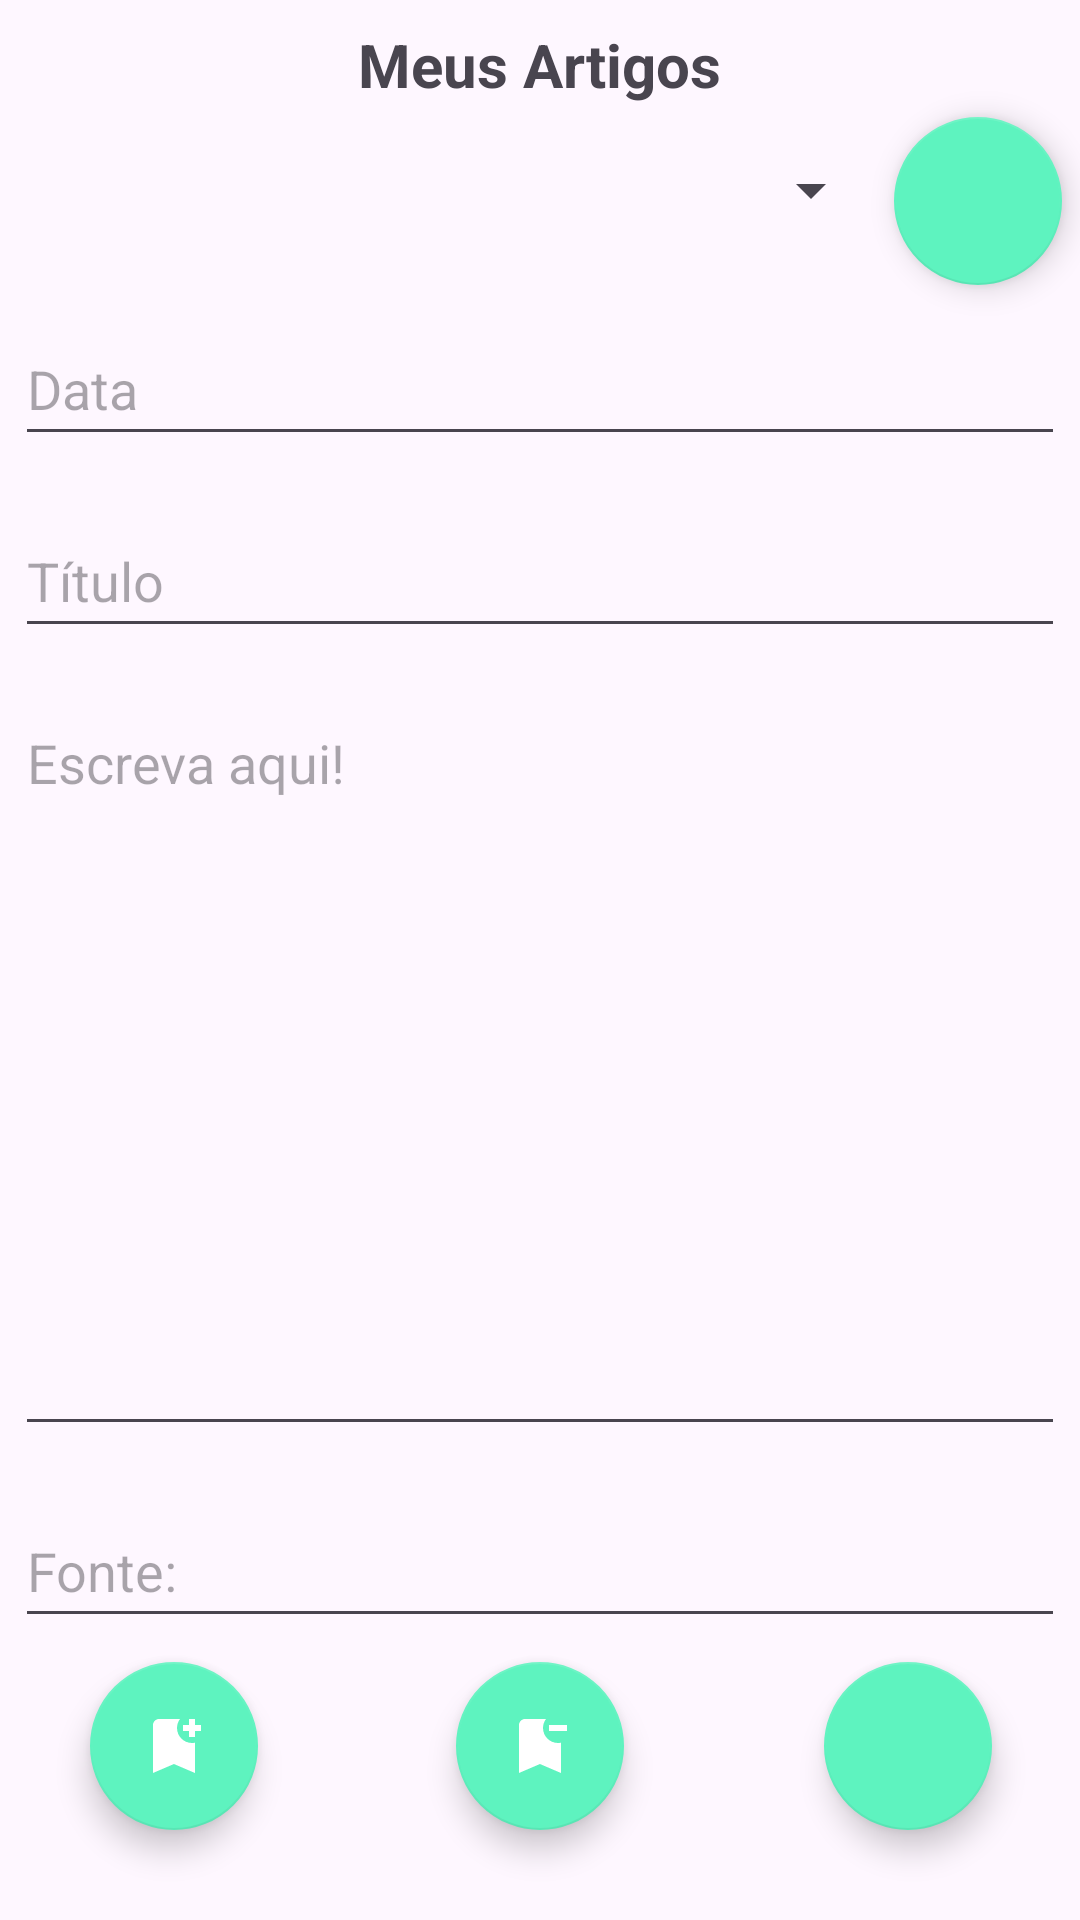

This screen was rendered from an Android layout file. Write that file and the resources it references.
<!-- AndroidManifest.xml: application theme Theme.SaudeMentalApp -->
<!-- res/layout/fragment_artigo_crud.xml -->
<?xml version="1.0" encoding="utf-8"?>
<androidx.constraintlayout.widget.ConstraintLayout xmlns:android="http://schemas.android.com/apk/res/android"
    xmlns:app="http://schemas.android.com/apk/res-auto"
    xmlns:tools="http://schemas.android.com/tools"
    android:id="@+id/fragmentArtigoCrud"
    android:layout_width="match_parent"
    android:layout_height="match_parent"
    tools:context=".ui.collab.ArtigoCrudFragment">

    <TextView
        android:id="@+id/textView9"
        android:layout_width="wrap_content"
        android:layout_height="wrap_content"
        android:layout_marginTop="8dp"
        android:text="@string/meu_artigos"
        android:textSize="20sp"
        android:textStyle="bold"
        app:layout_constraintEnd_toEndOf="parent"
        app:layout_constraintStart_toStartOf="parent"
        app:layout_constraintTop_toTopOf="parent" />

    <Spinner
        android:id="@+id/spArtigosCrud"
        android:layout_width="275dp"
        android:layout_height="49dp"
        android:layout_marginTop="4dp"
        app:layout_constraintEnd_toEndOf="parent"
        app:layout_constraintHorizontal_bias="0.227"
        app:layout_constraintStart_toStartOf="parent"
        app:layout_constraintTop_toBottomOf="@+id/textView9" />

    <EditText
        android:id="@+id/inDataArtigo"
        android:layout_width="350dp"
        android:layout_height="48dp"
        android:layout_marginTop="16dp"
        android:ems="10"
        android:hint="@string/data"
        android:inputType="text"
        app:layout_constraintEnd_toEndOf="parent"
        app:layout_constraintStart_toStartOf="parent"
        app:layout_constraintTop_toBottomOf="@+id/spArtigosCrud" />

    <EditText
        android:id="@+id/inTituloArtigo"
        android:layout_width="350dp"
        android:layout_height="48dp"
        android:layout_marginTop="16dp"
        android:ems="10"
        android:hint="@string/titulo"
        android:inputType="text"
        app:layout_constraintEnd_toEndOf="parent"
        app:layout_constraintStart_toStartOf="parent"
        app:layout_constraintTop_toBottomOf="@+id/inDataArtigo" />

    <EditText
        android:id="@+id/inFonteArtigo"
        android:layout_width="350dp"
        android:layout_height="48dp"
        android:layout_marginTop="16dp"
        android:ems="10"
        android:hint="@string/fonte"
        android:inputType="text"
        app:layout_constraintEnd_toEndOf="parent"
        app:layout_constraintStart_toStartOf="parent"
        app:layout_constraintTop_toBottomOf="@+id/inConteudoArtigo" />

    <EditText
        android:id="@+id/inConteudoArtigo"
        android:layout_width="350dp"
        android:layout_height="250dp"
        android:layout_marginTop="16dp"
        android:ems="10"
        android:gravity="start|top"
        android:hint="@string/conteudo_artigo"
        android:inputType="textMultiLine"
        app:layout_constraintEnd_toEndOf="parent"
        app:layout_constraintStart_toStartOf="parent"
        app:layout_constraintTop_toBottomOf="@+id/inTituloArtigo" />

    <com.google.android.material.floatingactionbutton.FloatingActionButton
        android:id="@+id/btnSearchArticleCrud"
        android:layout_width="wrap_content"
        android:layout_height="wrap_content"
        android:layout_marginTop="4dp"
        android:clickable="true"
        android:contentDescription="@string/actionButton"
        android:src="@drawable/ic_search"
        app:layout_constraintEnd_toEndOf="parent"
        app:layout_constraintHorizontal_bias="0.387"
        app:layout_constraintStart_toEndOf="@+id/spArtigosCrud"
        app:layout_constraintTop_toBottomOf="@+id/textView9" />

    <com.google.android.material.floatingactionbutton.FloatingActionButton
        android:id="@+id/btnAddArticle"
        android:layout_width="wrap_content"
        android:layout_height="wrap_content"
        android:layout_marginStart="28dp"
        android:layout_marginTop="8dp"
        android:clickable="true"
        android:contentDescription="@string/actionButton"
        android:src="@drawable/ic_add_page"
        app:layout_constraintEnd_toStartOf="@+id/btnRemoveArticle"
        app:layout_constraintHorizontal_bias="0.031"
        app:layout_constraintStart_toStartOf="parent"
        app:layout_constraintTop_toBottomOf="@+id/inFonteArtigo" />

    <com.google.android.material.floatingactionbutton.FloatingActionButton
        android:id="@+id/btnRemoveArticle"
        android:layout_width="wrap_content"
        android:layout_height="wrap_content"
        android:layout_marginTop="8dp"
        android:clickable="true"
        android:contentDescription="@string/actionButton"
        android:src="@drawable/baseline_bookmark_remove_24"
        app:layout_constraintEnd_toEndOf="parent"
        app:layout_constraintStart_toStartOf="parent"
        app:layout_constraintTop_toBottomOf="@+id/inFonteArtigo" />

    <com.google.android.material.floatingactionbutton.FloatingActionButton
        android:id="@+id/btnEditArticle"
        android:layout_width="wrap_content"
        android:layout_height="wrap_content"
        android:layout_marginTop="8dp"
        android:layout_marginEnd="28dp"
        android:clickable="true"
        android:contentDescription="@string/actionButton"
        android:src="@drawable/ic_edit"
        app:layout_constraintEnd_toEndOf="parent"
        app:layout_constraintHorizontal_bias="0.978"
        app:layout_constraintStart_toEndOf="@+id/btnRemoveArticle"
        app:layout_constraintTop_toBottomOf="@+id/inFonteArtigo" />
</androidx.constraintlayout.widget.ConstraintLayout>
<!-- resources referenced by this layout -->
<resources>
  <!-- drawable baseline_bookmark_remove_24 (drawable) -->
  <vector xmlns:android="http://schemas.android.com/apk/res/android" android:autoMirrored="true" android:height="24dp" android:tint="#000000" android:viewportHeight="24" android:viewportWidth="24" android:width="24dp">
        
      <path android:fillColor="@android:color/white" android:pathData="M21,7h-6V5h6V7zM19,10.9c-0.32,0.07 -0.66,0.1 -1,0.1c-2.76,0 -5,-2.24 -5,-5c0,-1.13 0.37,-2.16 1,-3L7,3C5.9,3 5,3.9 5,5v16l7,-3l7,3V10.9z"/>
      
  </vector>
  <!-- drawable ic_add_page (drawable) -->
  <vector xmlns:android="http://schemas.android.com/apk/res/android" android:autoMirrored="true" android:height="24dp" android:tint="#000000" android:viewportHeight="24" android:viewportWidth="24" android:width="24dp">
        
      <path android:fillColor="@android:color/white" android:pathData="M21,7h-2v2h-2V7h-2V5h2V3h2v2h2V7zM19,21l-7,-3l-7,3V5c0,-1.1 0.9,-2 2,-2l7,0c-0.63,0.84 -1,1.87 -1,3c0,2.76 2.24,5 5,5c0.34,0 0.68,-0.03 1,-0.1V21z"/>
      
  </vector>
  <string name="actionButton">action</string>
  <string name="conteudo_artigo">Escreva aqui!</string>
  <string name="data">Data</string>
  <string name="fonte">Fonte: </string>
  <string name="meu_artigos">Meus Artigos</string>
  <string name="titulo">Título</string>
  <style name="Theme.SaudeMentalApp" parent="Base.Theme.SaudeMentalApp" />
  <style name="Base.Theme.SaudeMentalApp" parent="Theme.Material3.DayNight">
          
          
          <item name="colorPrimary">#8BFFB5</item>
          <item name="colorSecondary">#FF5EF3BF</item>
          <item name="android:statusBarColor">?attr/colorPrimaryVariant</item>
          <item name="actionBarTheme">@style/ThemeOverlay.MaterialComponents.Dark.ActionBar</item>
          <item name="actionBarPopupTheme">@style/ThemeOverlay.MaterialComponents.Light</item>
          <item name="actionBarStyle">@style/Widget.MaterialComponents.Light.ActionBar.Solid</item>
          <item name="floatingActionButtonStyle">@style/Widget.MaterialComponents.FloatingActionButton</item>
          
          <item name="android:windowActivityTransitions">true</item>
      </style>
</resources>
